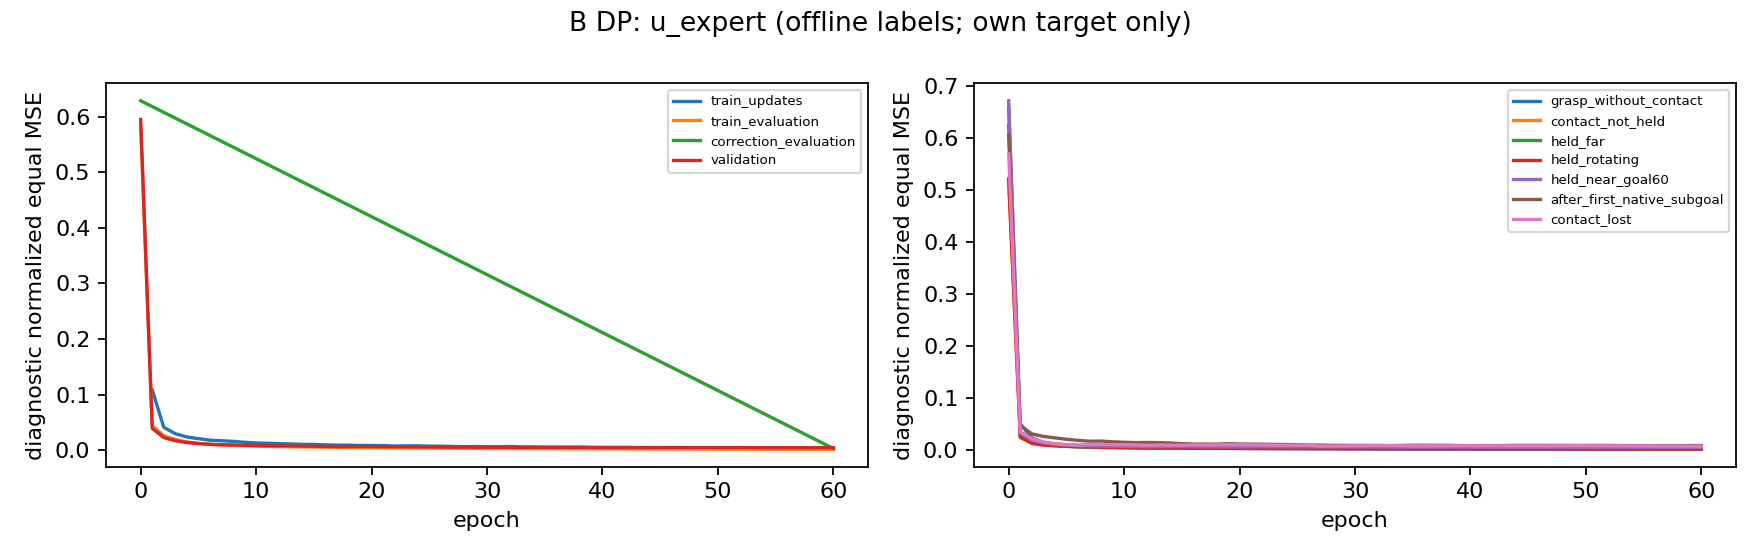

Values plotted in this chart, from the file beside it:
component, role, target, epoch, split, family, phase, samples, arm_rmse_rad, hand_rmse_rad, normalized_equal_mse
DP, B, u_expert, 0, correction_evaluation, __all__, __all__, 3500, 0.1119, 0.5935, 0.6287
DP, B, u_expert, 0, correction_evaluation, __all__, after_first_native_subgoal, 1531, 0.114, 0.6068, 0.6086
DP, B, u_expert, 0, correction_evaluation, __all__, contact_lost, 100, 0.1493, 0.5761, 0.7791
DP, B, u_expert, 0, correction_evaluation, __all__, contact_not_held, 744, 0.1244, 0.5638, 0.668
DP, B, u_expert, 0, correction_evaluation, __all__, held_far, 55, 0.0902, 0.6114, 0.6415
DP, B, u_expert, 0, correction_evaluation, __all__, held_near_goal60, 541, 0.09994, 0.6517, 0.6792
DP, B, u_expert, 0, correction_evaluation, __all__, held_rotating, 529, 0.09099, 0.5309, 0.5504
DP, B, u_expert, 0, correction_evaluation, layout10_train_28817000, __all__, 167, 0.08938, 0.5976, 0.5817
DP, B, u_expert, 0, correction_evaluation, layout10_train_28817000, after_first_native_subgoal, 74, 0.09913, 0.6313, 0.6059
DP, B, u_expert, 0, correction_evaluation, layout10_train_28817000, contact_not_held, 23, 0.09214, 0.5491, 0.5167
DP, B, u_expert, 0, correction_evaluation, layout10_train_28817000, held_far, 1, 0.08459, 0.547, 0.5116
DP, B, u_expert, 0, correction_evaluation, layout10_train_28817000, held_near_goal60, 31, 0.08137, 0.6551, 0.67
DP, B, u_expert, 0, correction_evaluation, layout10_train_28817000, held_rotating, 38, 0.07239, 0.503, 0.5039
DP, B, u_expert, 0, correction_evaluation, layout10_train_28817001, __all__, 120, 0.08037, 0.5908, 0.5357
DP, B, u_expert, 0, correction_evaluation, layout10_train_28817001, after_first_native_subgoal, 44, 0.08322, 0.6254, 0.5297
DP, B, u_expert, 0, correction_evaluation, layout10_train_28817001, contact_not_held, 22, 0.08267, 0.5065, 0.4775
DP, B, u_expert, 0, correction_evaluation, layout10_train_28817001, held_far, 2, 0.05889, 0.5605, 0.4644
DP, B, u_expert, 0, correction_evaluation, layout10_train_28817001, held_near_goal60, 22, 0.07946, 0.6392, 0.6046
DP, B, u_expert, 0, correction_evaluation, layout10_train_28817001, held_rotating, 30, 0.07621, 0.5602, 0.5413
DP, B, u_expert, 0, correction_evaluation, layout10_train_28817004, __all__, 159, 0.08581, 0.5795, 0.545
DP, B, u_expert, 0, correction_evaluation, layout10_train_28817004, after_first_native_subgoal, 62, 0.0952, 0.6192, 0.5544
DP, B, u_expert, 0, correction_evaluation, layout10_train_28817004, contact_not_held, 29, 0.08913, 0.5389, 0.487
DP, B, u_expert, 0, correction_evaluation, layout10_train_28817004, held_far, 1, 0.07505, 0.7042, 0.6774
DP, B, u_expert, 0, correction_evaluation, layout10_train_28817004, held_near_goal60, 25, 0.0771, 0.6434, 0.6648
DP, B, u_expert, 0, correction_evaluation, layout10_train_28817004, held_rotating, 42, 0.07306, 0.4963, 0.4969
DP, B, u_expert, 0, correction_evaluation, layout10_train_28817005, __all__, 393, 0.09121, 0.579, 0.5516
DP, B, u_expert, 0, correction_evaluation, layout10_train_28817005, after_first_native_subgoal, 161, 0.1, 0.589, 0.5374
DP, B, u_expert, 0, correction_evaluation, layout10_train_28817005, contact_lost, 1, 0.09649, 0.5166, 0.4608
DP, B, u_expert, 0, correction_evaluation, layout10_train_28817005, contact_not_held, 77, 0.08333, 0.5553, 0.5124
DP, B, u_expert, 0, correction_evaluation, layout10_train_28817005, held_far, 2, 0.08305, 0.6281, 0.5882
DP, B, u_expert, 0, correction_evaluation, layout10_train_28817005, held_near_goal60, 88, 0.08492, 0.6205, 0.6246
DP, B, u_expert, 0, correction_evaluation, layout10_train_28817005, held_rotating, 64, 0.08528, 0.5186, 0.5348
DP, B, u_expert, 0, correction_evaluation, layout10_train_28817006, __all__, 273, 0.1273, 0.5953, 0.6391
DP, B, u_expert, 0, correction_evaluation, layout10_train_28817006, after_first_native_subgoal, 185, 0.1285, 0.5855, 0.6504
DP, B, u_expert, 0, correction_evaluation, layout10_train_28817006, contact_lost, 26, 0.1094, 0.5685, 0.4835
DP, B, u_expert, 0, correction_evaluation, layout10_train_28817006, contact_not_held, 22, 0.1172, 0.5972, 0.5394
DP, B, u_expert, 0, correction_evaluation, layout10_train_28817006, held_far, 1, 0.164, 0.578, 0.8017
DP, B, u_expert, 0, correction_evaluation, layout10_train_28817006, held_near_goal60, 38, 0.1373, 0.6573, 0.7452
DP, B, u_expert, 0, correction_evaluation, layout10_train_28817006, held_rotating, 1, 0.1125, 0.5782, 0.5934
DP, B, u_expert, 0, correction_evaluation, layout10_train_28817008, __all__, 296, 0.09018, 0.5881, 0.5513
DP, B, u_expert, 0, correction_evaluation, layout10_train_28817008, after_first_native_subgoal, 121, 0.1016, 0.5932, 0.5443
DP, B, u_expert, 0, correction_evaluation, layout10_train_28817008, contact_not_held, 62, 0.08149, 0.5342, 0.5058
DP, B, u_expert, 0, correction_evaluation, layout10_train_28817008, held_far, 7, 0.08557, 0.544, 0.5413
DP, B, u_expert, 0, correction_evaluation, layout10_train_28817008, held_near_goal60, 65, 0.08715, 0.6627, 0.6366
DP, B, u_expert, 0, correction_evaluation, layout10_train_28817008, held_rotating, 41, 0.07013, 0.5294, 0.5068
DP, B, u_expert, 0, correction_evaluation, layout10_train_28817010, __all__, 376, 0.09538, 0.587, 0.5837
DP, B, u_expert, 0, correction_evaluation, layout10_train_28817010, after_first_native_subgoal, 108, 0.1111, 0.6138, 0.6215
DP, B, u_expert, 0, correction_evaluation, layout10_train_28817010, contact_lost, 13, 0.113, 0.5286, 0.5601
DP, B, u_expert, 0, correction_evaluation, layout10_train_28817010, contact_not_held, 72, 0.09283, 0.5259, 0.5022
DP, B, u_expert, 0, correction_evaluation, layout10_train_28817010, held_far, 28, 0.08642, 0.6383, 0.6834
DP, B, u_expert, 0, correction_evaluation, layout10_train_28817010, held_near_goal60, 61, 0.0904, 0.6728, 0.6841
DP, B, u_expert, 0, correction_evaluation, layout10_train_28817010, held_rotating, 94, 0.0795, 0.5288, 0.5109
DP, B, u_expert, 0, correction_evaluation, layout10_train_28817012, __all__, 277, 0.09966, 0.5839, 0.5585
DP, B, u_expert, 0, correction_evaluation, layout10_train_28817012, after_first_native_subgoal, 191, 0.1076, 0.6014, 0.5872
DP, B, u_expert, 0, correction_evaluation, layout10_train_28817012, contact_lost, 2, 0.06284, 0.4987, 0.4105
DP, B, u_expert, 0, correction_evaluation, layout10_train_28817012, contact_not_held, 75, 0.08052, 0.5419, 0.504
DP, B, u_expert, 0, correction_evaluation, layout10_train_28817012, held_far, 1, 0.08402, 0.5186, 0.5144
DP, B, u_expert, 0, correction_evaluation, layout10_train_28817012, held_near_goal60, 8, 0.06934, 0.5656, 0.4256
DP, B, u_expert, 0, correction_evaluation, layout10_train_28817016, __all__, 714, 0.1598, 0.5976, 0.8414
DP, B, u_expert, 0, correction_evaluation, layout10_train_28817016, after_first_native_subgoal, 183, 0.1628, 0.6035, 0.7733
... 19,868 more rows
